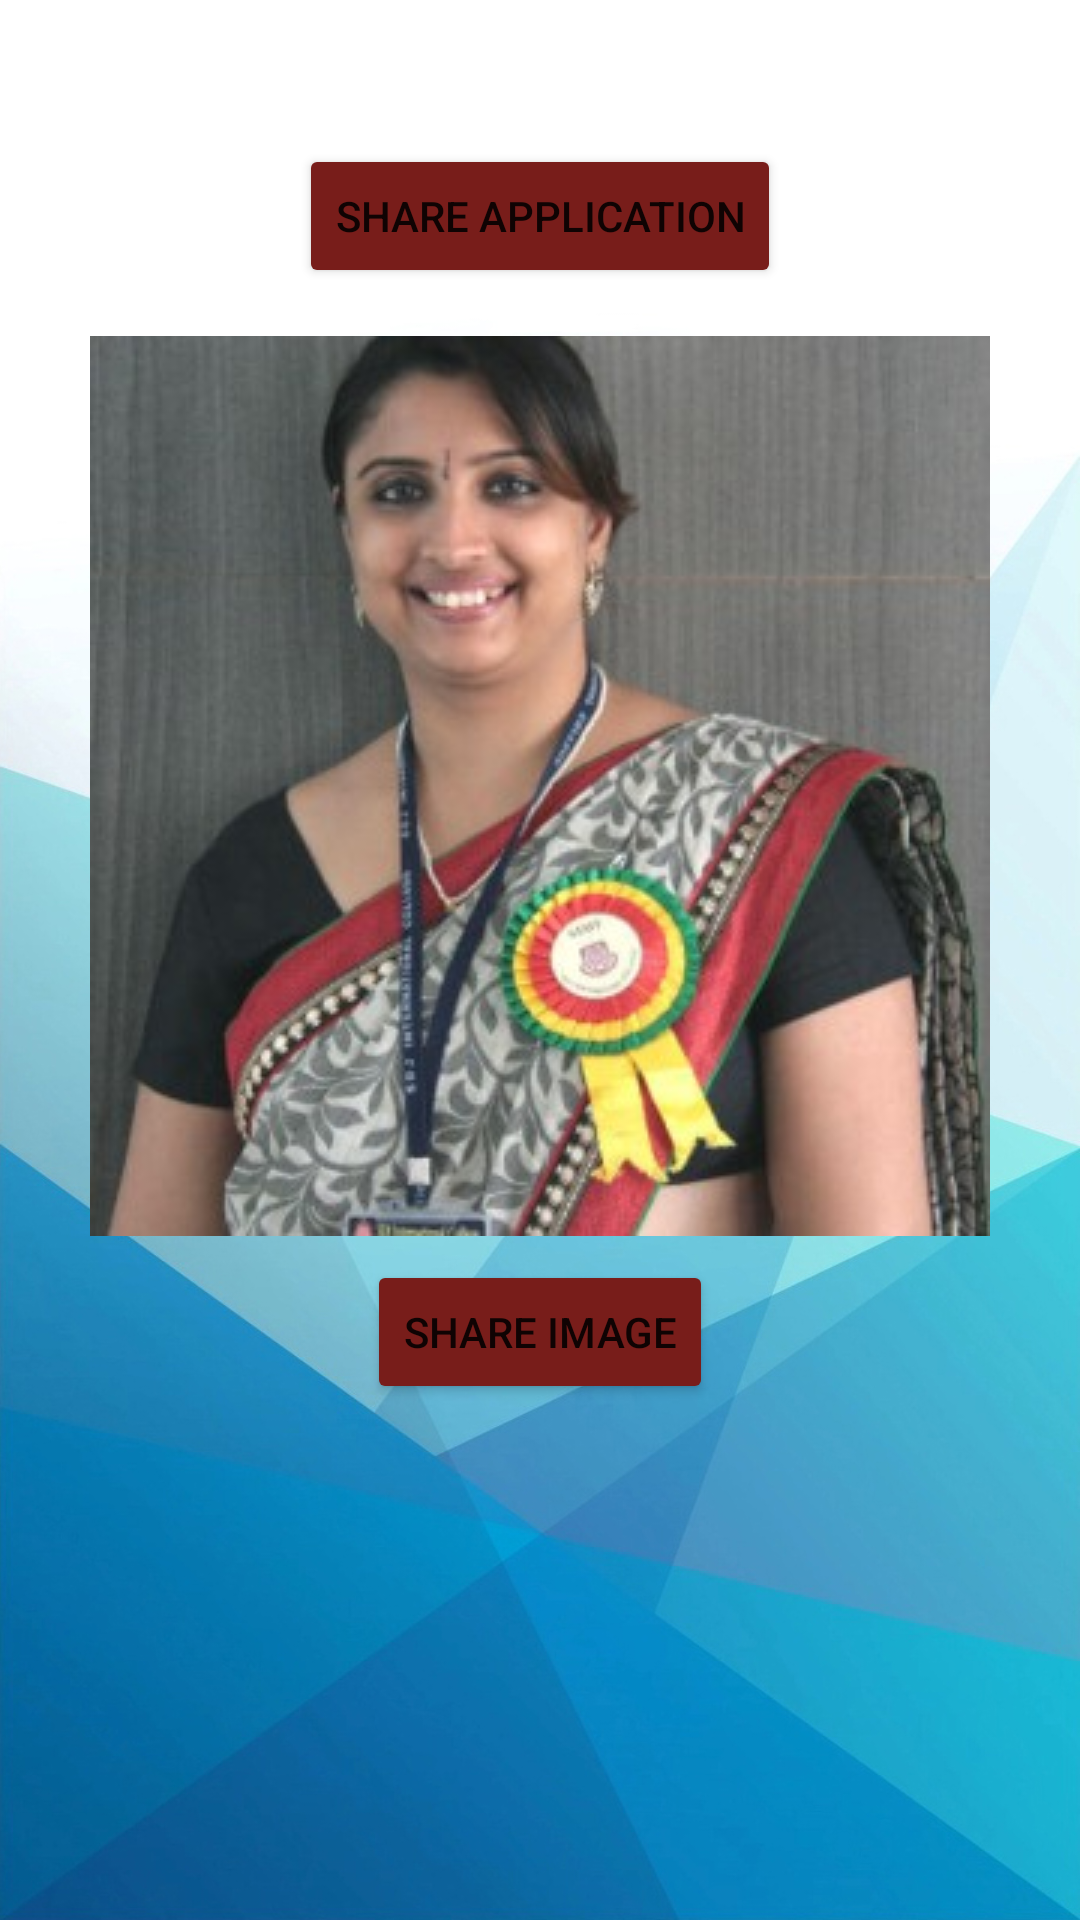

Reconstruct the res/layout file that produces this screen, plus the resources it refers to.
<!-- AndroidManifest.xml: application theme Theme.SDJICKotlin -->
<!-- res/layout/activity_share_data.xml -->
<?xml version="1.0" encoding="utf-8"?>
<LinearLayout xmlns:android="http://schemas.android.com/apk/res/android"
    xmlns:app="http://schemas.android.com/apk/res-auto"
    xmlns:tools="http://schemas.android.com/tools"
    android:layout_width="match_parent"
    android:layout_height="match_parent"
    android:background="@drawable/app_bg"
    tools:context=".ShareDataActivity">

    <ScrollView
        android:layout_width="match_parent"
        android:layout_height="wrap_content">

        <androidx.constraintlayout.widget.ConstraintLayout
            xmlns:app="http://schemas.android.com/apk/res-auto"
            xmlns:tools="http://schemas.android.com/tools"
            android:layout_width="match_parent"
            android:layout_height="match_parent">

            <ImageView
                android:id="@+id/imageView"
                android:layout_width="match_parent"
                android:layout_height="wrap_content"
                android:layout_marginStart="16dp"
                android:layout_marginTop="16dp"
                android:layout_marginEnd="16dp"
                app:layout_constraintEnd_toEndOf="parent"
                app:layout_constraintStart_toStartOf="parent"
                app:layout_constraintTop_toTopOf="parent"
                app:srcCompat="@drawable/sdjic_hd" />

            <Button
                android:id="@+id/btnIntentDemo"
                android:layout_width="wrap_content"
                android:layout_height="wrap_content"
                android:layout_marginTop="32dp"
                android:backgroundTint="@color/primary"
                android:onClick="handleShareAppButton"
                android:text="Share Application"
                app:layout_constraintEnd_toEndOf="parent"
                app:layout_constraintStart_toStartOf="parent"
                app:layout_constraintTop_toBottomOf="@+id/imageView" />

            <ImageView
                android:id="@+id/ivNidhiDesai"
                android:layout_width="wrap_content"
                android:layout_height="wrap_content"
                android:src="@drawable/nidhidesai"
                android:layout_marginTop="16dp"
                app:layout_constraintEnd_toEndOf="parent"
                app:layout_constraintStart_toStartOf="parent"
                app:layout_constraintTop_toBottomOf="@+id/btnIntentDemo" />

            <Button
                android:id="@+id/btnShareImage"
                android:layout_width="wrap_content"
                android:layout_height="wrap_content"
                android:layout_marginTop="8dp"
                android:backgroundTint="@color/primary"
                android:onClick="handleShareImageButton"
                android:text="Share Image"
                app:layout_constraintEnd_toEndOf="parent"
                app:layout_constraintStart_toStartOf="parent"
                app:layout_constraintTop_toBottomOf="@+id/ivNidhiDesai" />

        </androidx.constraintlayout.widget.ConstraintLayout>

    </ScrollView>
</LinearLayout>
<!-- resources referenced by this layout -->
<resources>
  <color name="primary">#781D1A</color>
  <!-- drawable app_bg: jpg bitmap (drawable, 322374 bytes) -->
  <!-- drawable nidhidesai: jpg bitmap (drawable-v24, 28242 bytes) -->
  <style name="Theme.SDJICKotlin" parent="Theme.MaterialComponents.DayNight.DarkActionBar">
          
          <item name="colorPrimary">@color/purple_500</item>
          <item name="colorPrimaryVariant">@color/purple_700</item>
          <item name="colorOnPrimary">@color/white</item>
          
          <item name="colorSecondary">@color/teal_200</item>
          <item name="colorSecondaryVariant">@color/teal_700</item>
          <item name="colorOnSecondary">@color/black</item>
          
          <item name="android:statusBarColor" tools:targetApi="l">?attr/colorPrimaryVariant</item>
          
      </style>
  <color name="purple_500">#FF6200EE</color>
  <color name="purple_700">#FF3700B3</color>
  <color name="white">#FFFFFFFF</color>
  <color name="teal_200">#FF03DAC5</color>
  <color name="teal_700">#FF018786</color>
  <color name="black">#FF000000</color>
</resources>
